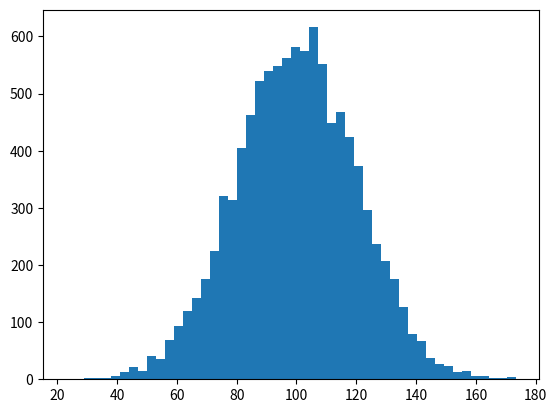

Source code (Python):
import numpy as np
import matplotlib.pyplot as plt
incomes = np.random.normal(100.0 , 20.0 , 10000)
plt.hist(incomes, 50)
plt.show()

mean1 = np.mean(incomes)
median1 = np.median(incomes)
print(mean1, median1)